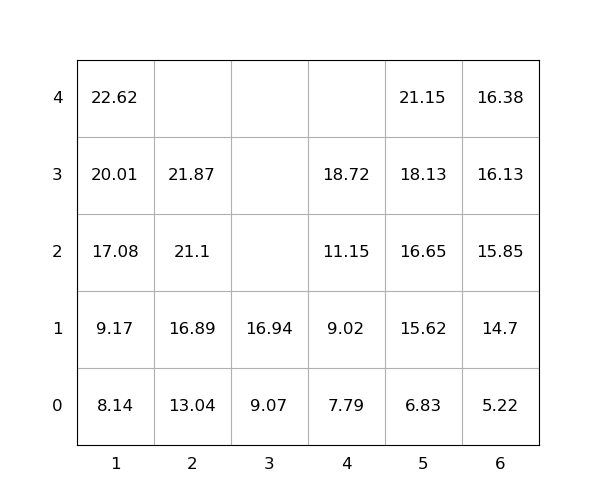

Source data for this figure (header and first rows):
idx, loc_x, loc_y, loc_z, weight, seq, emerg, reloc, size(ft)
1, 4, 0, 1, 9.02, 1, 0, 0, 20
2, 2, 0, 0, 13.04, 2, 0, 0, 20
3, 1, 0, 2, 17.08, 3, 0, 0, 20
4, 4, 0, 2, 11.15, 4, 0, 0, 20
5, 1, 0, 1, 9.17, 5, 0, 0, 20
6, 6, 0, 3, 16.13, 6, 0, 0, 20
7, 1, 0, 4, 22.62, 7, 0, 0, 20
8, 6, 0, 0, 5.22, 8, 0, 0, 20
9, 2, 0, 1, 16.89, 9, 0, 0, 20
10, 6, 0, 1, 14.7, 10, 0, 0, 20
11, 3, 0, 1, 16.94, 11, 0, 0, 20
12, 5, 0, 0, 6.83, 12, 0, 0, 20
13, 4, 0, 0, 7.79, 13, 0, 0, 20
14, 6, 0, 4, 16.38, 14, 0, 0, 20
15, 5, 0, 3, 18.13, 15, 0, 0, 20
16, 2, 0, 3, 21.87, 16, 0, 0, 20
17, 3, 0, 0, 9.07, 17, 0, 0, 20
18, 6, 0, 2, 15.85, 18, 0, 0, 20
19, 5, 0, 1, 15.62, 19, 0, 0, 20
20, 5, 0, 2, 16.65, 20, 0, 0, 20
21, 2, 0, 2, 21.1, 21, 0, 0, 20
22, 5, 0, 4, 21.15, 22, 0, 0, 20
23, 4, 0, 3, 18.72, 23, 0, 0, 20
24, 1, 0, 3, 20.01, 24, 0, 0, 20
25, 1, 0, 0, 8.14, 25, 0, 0, 20
